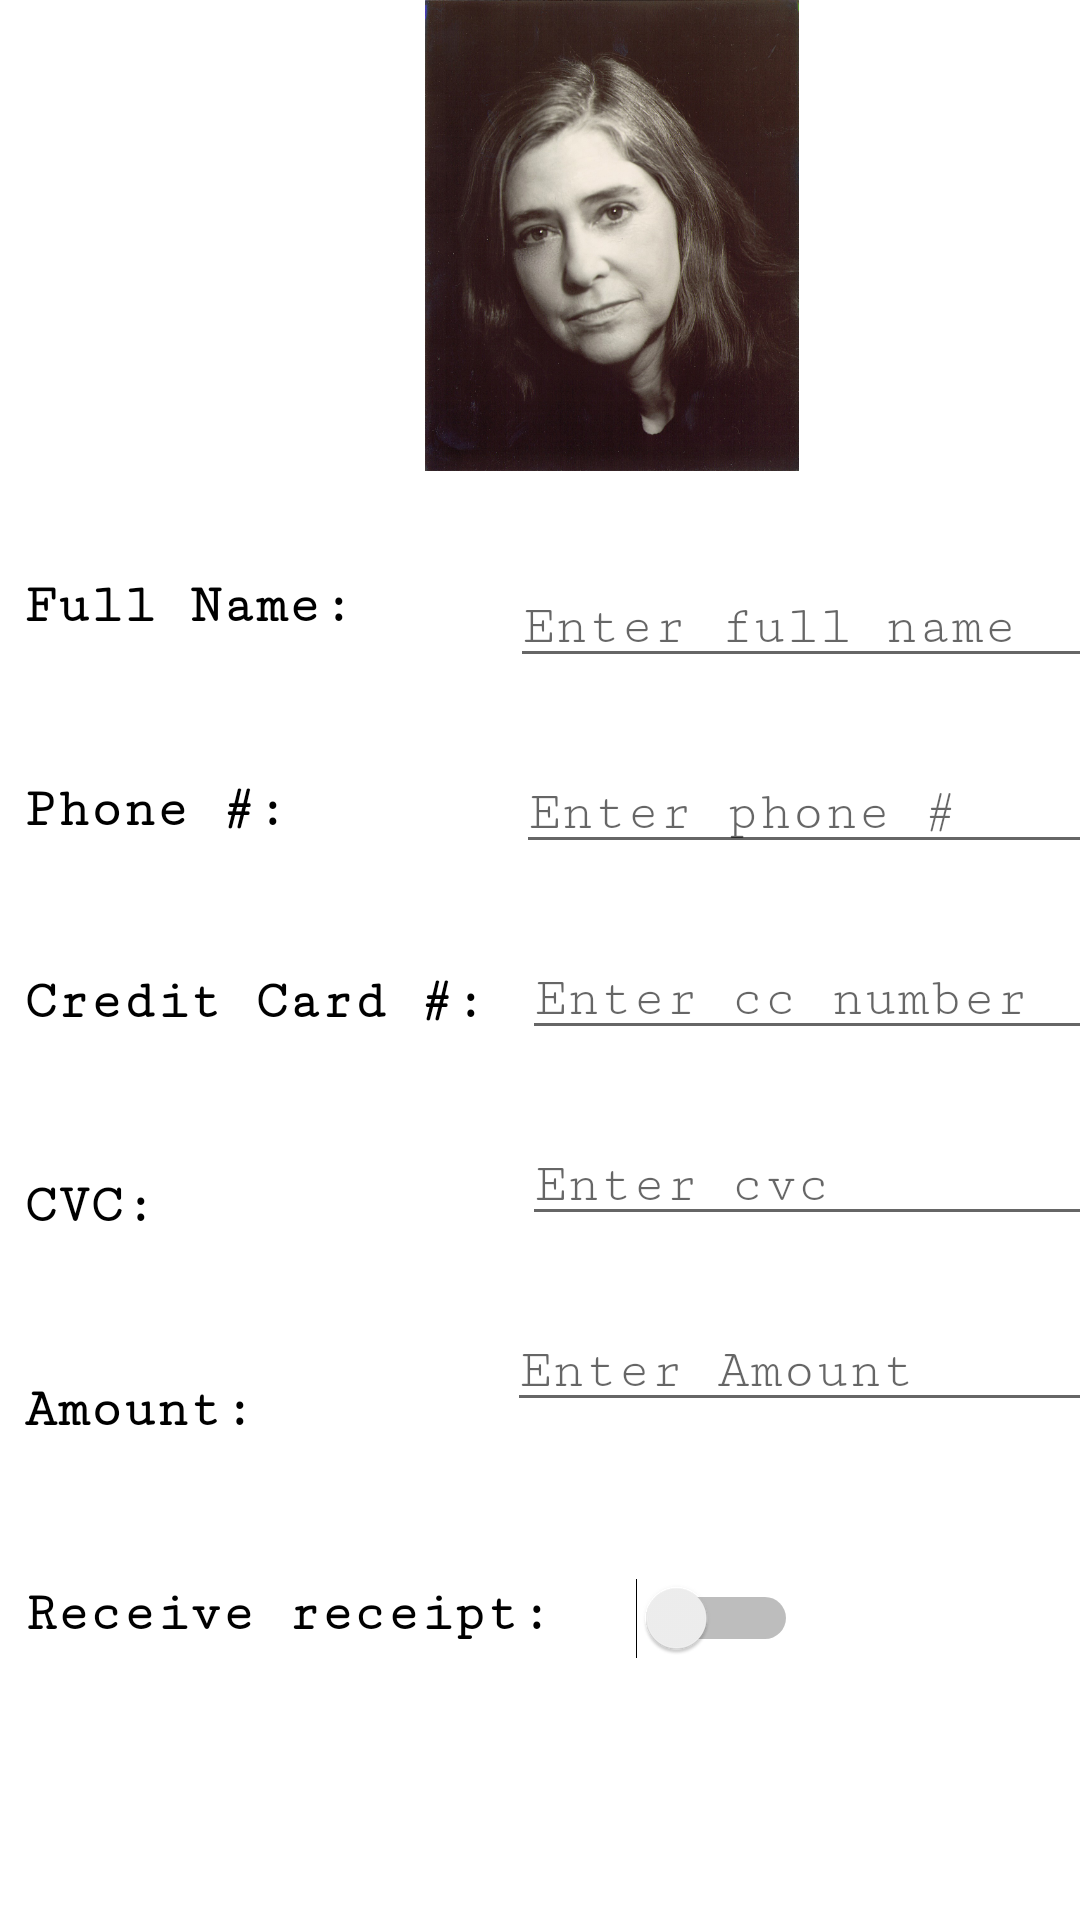

Reconstruct the res/layout file that produces this screen, plus the resources it refers to.
<!-- AndroidManifest.xml: application theme Theme.MargaretBiography -->
<!-- res/layout/activity_donate.xml -->
<?xml version="1.0" encoding="utf-8"?>
<androidx.constraintlayout.widget.ConstraintLayout xmlns:android="http://schemas.android.com/apk/res/android"
    xmlns:app="http://schemas.android.com/apk/res-auto"
    xmlns:tools="http://schemas.android.com/tools"
    android:layout_width="match_parent"
    android:layout_height="match_parent"
    tools:context=".DonateActivity">

    <TextView
        android:id="@+id/textView_name"
        android:layout_width="wrap_content"
        android:layout_height="wrap_content"
        android:layout_marginStart="8dp"
        android:layout_marginTop="192dp"
        android:fontFamily="serif-monospace"
        android:text="Full Name:"
        android:textColor="@color/black"
        android:textSize="18sp"
        android:textStyle="bold"
        app:layout_constraintStart_toStartOf="parent"
        app:layout_constraintTop_toTopOf="parent" />

    <ImageView
        android:id="@+id/imageView"
        android:layout_width="160dp"
        android:layout_height="157dp"
        android:layout_marginStart="124dp"
        app:layout_constraintStart_toStartOf="parent"
        app:layout_constraintTop_toTopOf="parent"
        app:srcCompat="@drawable/margaret_hamilton_1995" />

    <TextView
        android:id="@+id/textView_phone"
        android:layout_width="wrap_content"
        android:layout_height="wrap_content"
        android:layout_marginStart="8dp"
        android:layout_marginTop="48dp"
        android:fontFamily="serif-monospace"
        android:text="Phone #:"
        android:textColor="@color/black"
        android:textSize="18sp"
        android:textStyle="bold"
        app:layout_constraintStart_toStartOf="parent"
        app:layout_constraintTop_toBottomOf="@+id/textView_name" />

    <TextView
        android:id="@+id/textView_credit"
        android:layout_width="wrap_content"
        android:layout_height="wrap_content"
        android:layout_marginStart="8dp"
        android:layout_marginTop="44dp"
        android:fontFamily="serif-monospace"
        android:text="Credit Card #:"
        android:textColor="@color/black"
        android:textSize="18sp"
        android:textStyle="bold"
        app:layout_constraintStart_toStartOf="parent"
        app:layout_constraintTop_toBottomOf="@+id/textView_phone" />

    <TextView
        android:id="@+id/textView_cvc"
        android:layout_width="wrap_content"
        android:layout_height="wrap_content"
        android:layout_marginStart="8dp"
        android:layout_marginTop="48dp"
        android:fontFamily="serif-monospace"
        android:text="CVC:"
        android:textColor="@color/black"
        android:textSize="18sp"
        android:textStyle="bold"
        app:layout_constraintStart_toStartOf="parent"
        app:layout_constraintTop_toBottomOf="@+id/textView_credit" />

    <TextView
        android:id="@+id/textView_amount"
        android:layout_width="wrap_content"
        android:layout_height="wrap_content"
        android:layout_marginStart="8dp"
        android:layout_marginTop="48dp"
        android:fontFamily="serif-monospace"
        android:text="Amount:"
        android:textColor="@color/black"
        android:textSize="18sp"
        android:textStyle="bold"
        app:layout_constraintStart_toStartOf="parent"
        app:layout_constraintTop_toBottomOf="@+id/textView_cvc" />

    <TextView
        android:id="@+id/textView_receive"
        android:layout_width="wrap_content"
        android:layout_height="wrap_content"
        android:layout_marginStart="8dp"
        android:layout_marginTop="48dp"
        android:fontFamily="serif-monospace"
        android:text="Receive receipt:"
        android:textColor="@color/black"
        android:textSize="18sp"
        android:textStyle="bold"
        app:layout_constraintStart_toStartOf="parent"
        app:layout_constraintTop_toBottomOf="@+id/textView_amount" />

    <Button
        android:id="@+id/button_donate"
        android:layout_width="wrap_content"
        android:layout_height="wrap_content"
        android:layout_marginStart="156dp"
        android:layout_marginTop="92dp"
        android:text="Donate"
        app:layout_constraintStart_toStartOf="parent"
        app:layout_constraintTop_toBottomOf="@+id/textView_receive" />

    <Switch
        android:id="@+id/switch1"
        android:layout_width="wrap_content"
        android:layout_height="wrap_content"
        android:layout_marginStart="28dp"
        android:layout_marginTop="52dp"
        android:fontFamily="serif-monospace"
        android:textOff="OFF"
        android:textOn="ON"
        app:layout_constraintStart_toEndOf="@+id/textView_receive"
        app:layout_constraintTop_toBottomOf="@+id/editText_amount" />

    <EditText
        android:id="@+id/editText_name"
        android:layout_width="wrap_content"
        android:layout_height="wrap_content"
        android:layout_marginStart="52dp"
        android:layout_marginTop="32dp"
        android:ems="10"
        android:fontFamily="serif-monospace"
        android:hint="Enter full name"
        android:inputType="textPersonName"
        android:textSize="18sp"
        app:layout_constraintStart_toEndOf="@+id/textView_name"
        app:layout_constraintTop_toBottomOf="@+id/imageView" />

    <EditText
        android:id="@+id/editText_phone"
        android:layout_width="wrap_content"
        android:layout_height="wrap_content"
        android:layout_marginStart="76dp"
        android:layout_marginTop="25dp"
        android:ems="10"
        android:fontFamily="serif-monospace"
        android:hint="Enter phone #"
        android:inputType="phone"
        android:maxLength="8"
        android:textSize="18sp"
        app:layout_constraintStart_toEndOf="@+id/textView_phone"
        app:layout_constraintTop_toBottomOf="@+id/editText_name" />

    <EditText
        android:id="@+id/editText_amount"
        android:layout_width="wrap_content"
        android:layout_height="wrap_content"
        android:layout_marginStart="84dp"
        android:layout_marginTop="25dp"
        android:ems="10"
        android:fontFamily="serif-monospace"
        android:hint="Enter Amount"
        android:inputType="numberDecimal"
        android:textSize="18sp"
        app:layout_constraintStart_toEndOf="@+id/textView_amount"
        app:layout_constraintTop_toBottomOf="@+id/editText_cvc" />

    <EditText
        android:id="@+id/editText_cvc"
        android:layout_width="wrap_content"
        android:layout_height="wrap_content"
        android:layout_marginStart="12dp"
        android:layout_marginTop="25dp"
        android:ems="10"
        android:fontFamily="serif-monospace"
        android:hint="Enter cvc"
        android:inputType="numberPassword"
        android:maxLength="3"
        android:textSize="18sp"
        app:layout_constraintStart_toEndOf="@+id/textView_credit"
        app:layout_constraintTop_toBottomOf="@+id/editText_credit" />

    <EditText
        android:id="@+id/editText_credit"
        android:layout_width="wrap_content"
        android:layout_height="wrap_content"
        android:layout_marginStart="12dp"
        android:layout_marginTop="25dp"
        android:ems="10"
        android:fontFamily="serif-monospace"
        android:hint="Enter cc number"
        android:inputType="textUri|textPassword"
        app:layout_constraintStart_toEndOf="@+id/textView_credit"
        app:layout_constraintTop_toBottomOf="@+id/editText_phone" />

</androidx.constraintlayout.widget.ConstraintLayout>
<!-- resources referenced by this layout -->
<resources>
  <!-- drawable margaret_hamilton_1995: png bitmap (drawable-mdpi, 887662 bytes) -->
  <style name="Theme.MargaretBiography" parent="Theme.MaterialComponents.DayNight.DarkActionBar">
          
          <item name="colorPrimary">@color/purple_500</item>
          <item name="colorPrimaryVariant">@color/purple_700</item>
          <item name="colorOnPrimary">@color/white</item>
          
          <item name="colorSecondary">@color/teal_200</item>
          <item name="colorSecondaryVariant">@color/teal_700</item>
          <item name="colorOnSecondary">@color/black</item>
          
          <item name="android:statusBarColor" tools:targetApi="l">?attr/colorPrimaryVariant</item>
          
      </style>
  <!-- not gathered from this repository: default colours our renderer supplied (Android Studio template values) -->
  <color name="purple_500">#FF6200EE</color>
  <color name="purple_700">#FF3700B3</color>
  <color name="teal_200">#FF03DAC5</color>
  <color name="teal_700">#FF018786</color>
  <color name="black">#FF000000</color>
  <color name="white">#FFFFFFFF</color>
</resources>
